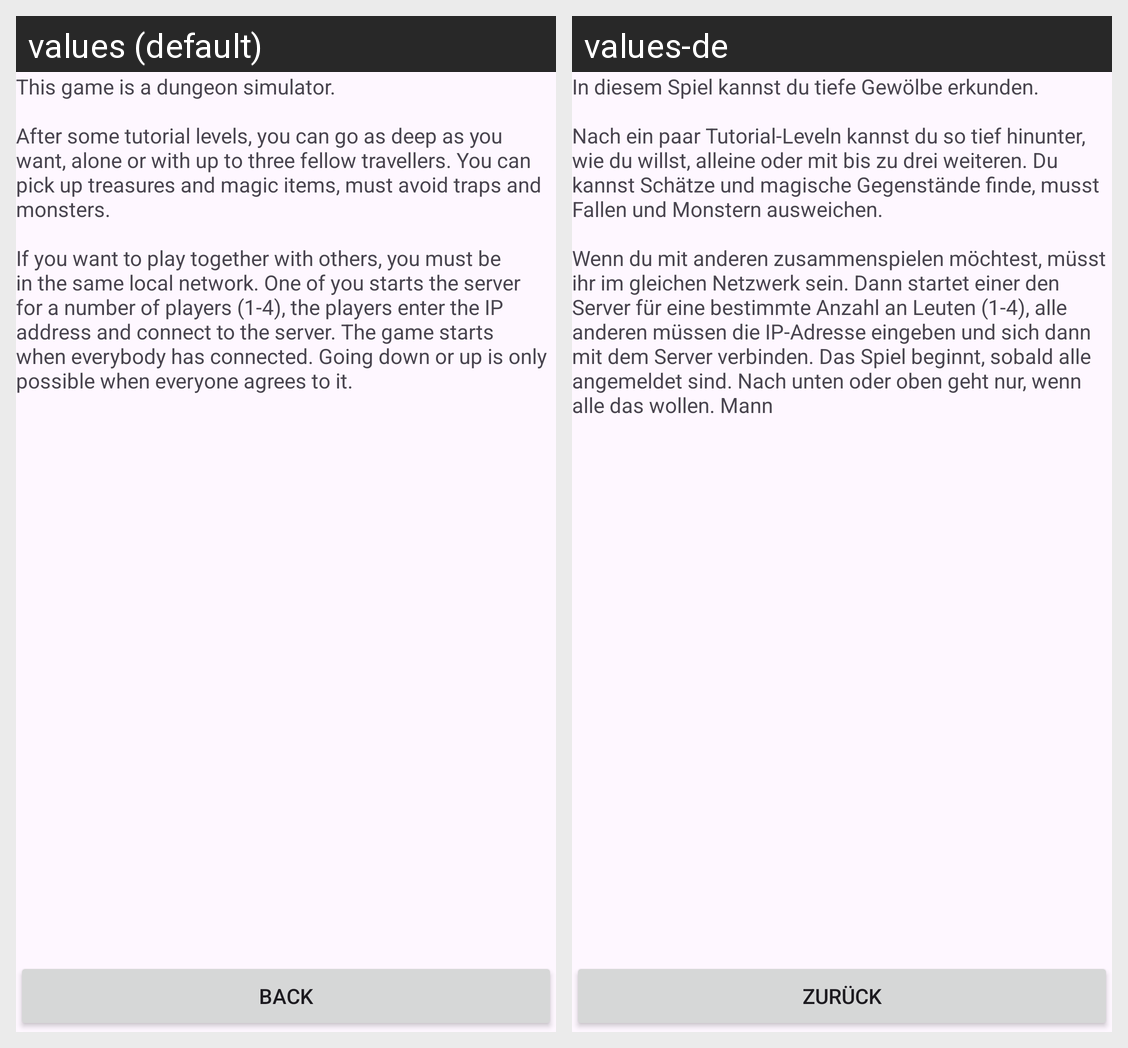

Locale-by-locale string values for the Android screen shown in this grid:
Android screen res/layout/activity_information.xml rendered under 2 locales, left to right: values (default), values-de. Device: Nexus 5 (rendered at 1080×1920; each locale shown at half size, 540×960, under a caption strip naming it); theme Theme.Crawlspace.
Strings drawn on this screen, with the default value and each locale's value (text and hints the layout hard-codes, and strings that could not be matched under every locale, appear in the picture but are not listed):

information
  values: This game is a dungeon simulator. 
      
      After some tutorial levels, you can go as deep as you want, alone or with up to three fellow travellers. You can pick up treasures and magic items, must avoid traps and monsters. 
      
      If you want to play together with others, you must be in the same local network. One of you starts the server for a number of players (1-4), the players enter the IP address and …[clipped]
  values-de: In diesem Spiel kannst du tiefe Gewölbe erkunden. 
      
      Nach ein paar Tutorial-Leveln kannst du so tief hinunter, wie du willst, alleine oder mit bis zu drei weiteren. Du kannst Schätze und magische Gegenstände finde, musst Fallen und Monstern ausweichen. 
      
      Wenn du mit anderen zusammenspielen möchtest, müsst ihr im gleichen Netzwerk sein. Dann startet einer den Server für eine bestimmte Anzahl an …[clipped]

activities_button_back
  values: Back
  values-de: Zurück
